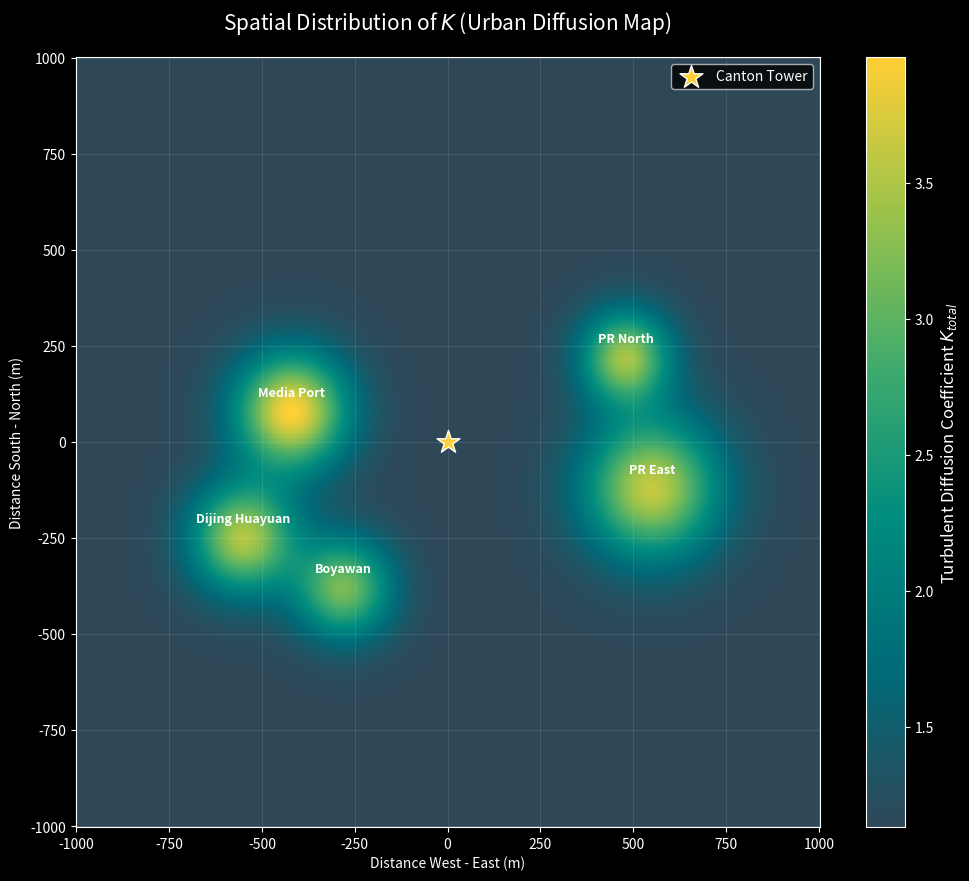

Recreate this plot in Python.
import numpy as np
import matplotlib.pyplot as plt
from matplotlib.colors import LinearSegmentedColormap

# 1. 设定通用梯度配色 (根据您提供的配色方案)
# #FFCF36 (金黄), #9BC34A (嫩绿), #40AB6C (绿), #008C7F (青), #006A78 (深青), #2F4858 (深灰)
colors = ["#FFCF36", "#9BC34A", "#40AB6C", "#008C7F", "#006A78", "#2F4858"]
# 逆序排列：让高 K 值区域显示为黄色，背景低值区为深灰色
cmap_custom = LinearSegmentedColormap.from_list("custom_gradient", colors[::-1])

# 2. 建立空间网格 (单位: 米)
# 以广州塔为原点 (0,0)，设定计算域范围
x_lim, y_lim = 1000, 1000
res = 500  # 网格分辨率
x = np.linspace(-x_lim, x_lim, res)
y = np.linspace(-y_lim, y_lim, res)
X, Y = np.meshgrid(x, y)

# 3. 抽象周围建筑位置关系 (xi, yi, Ai, Ri)
# Ai: 增强强度, Ri: 影响半径
buildings = [
    {"name": "Media Port", "x": -420, "y": 80, "A": 2.5, "R": 150},
    {"name": "PR North", "x": 480, "y": 220, "A": 2.0, "R": 120},
    {"name": "PR East", "x": 550, "y": -120, "A": 2.2, "R": 180},
    {"name": "Boyawan", "x": -280, "y": -380, "A": 1.8, "R": 130},
    {"name": "Dijing Huayuan", "x": -550, "y": -250, "A": 2.1, "R": 140}
]

# 4. 计算建筑增强函数 Fbld(x, y) [引用自模型 2.2]
Fbld = np.ones_like(X)
for b in buildings:
    # 计算到各个建筑中心的欧几里得距离的平方
    dist_sq = (X - b['x'])**2 + (Y - b['y'])**2
    # 高斯凸起累加
    Fbld += b['A'] * np.exp(-dist_sq / b['R']**2)

# 5. 计算风向加权后的扩散系数 [引用自模型 2.3]
K0 = 1.0                # 背景水平扩散强度
theta = np.deg2rad(45)  # 设定主导风向角 (例如 45度)
alpha = 0.6             # 侧风扩散削弱系数 (alpha < 1 表示顺风方向扩散更强)

Kx = K0 * (np.cos(theta)**2 + alpha * np.sin(theta)**2) * Fbld
Ky = K0 * (np.sin(theta)**2 + alpha * np.cos(theta)**2) * Fbld

# 计算总水平扩散能力 (模长)
K_total = np.sqrt(Kx**2 + Ky**2)

# 6. 可视化 K 的空间分布
plt.figure(figsize=(12, 10), dpi=100)
plt.style.use('dark_background') # 使用深色背景提升对比度

# 绘制热力图
mesh = plt.pcolormesh(X, Y, K_total, shading='auto', cmap=cmap_custom)
cbar = plt.colorbar(mesh)
cbar.set_label('Turbulent Diffusion Coefficient $K_{total}$', fontsize=12)

# 标注广州塔位置
plt.scatter(0, 0, marker='*', color='#FFCF36', s=300, edgecolors='white', label='Canton Tower')

# 标注建筑群中心
for b in buildings:
    plt.text(b['x'], b['y']+40, b['name'], color='white', ha='center', fontsize=9, fontweight='bold')

plt.title('Spatial Distribution of $K$ (Urban Diffusion Map)', fontsize=15, pad=20)
plt.xlabel('Distance West - East (m)')
plt.ylabel('Distance South - North (m)')
plt.grid(alpha=0.1)
plt.legend()

plt.show()